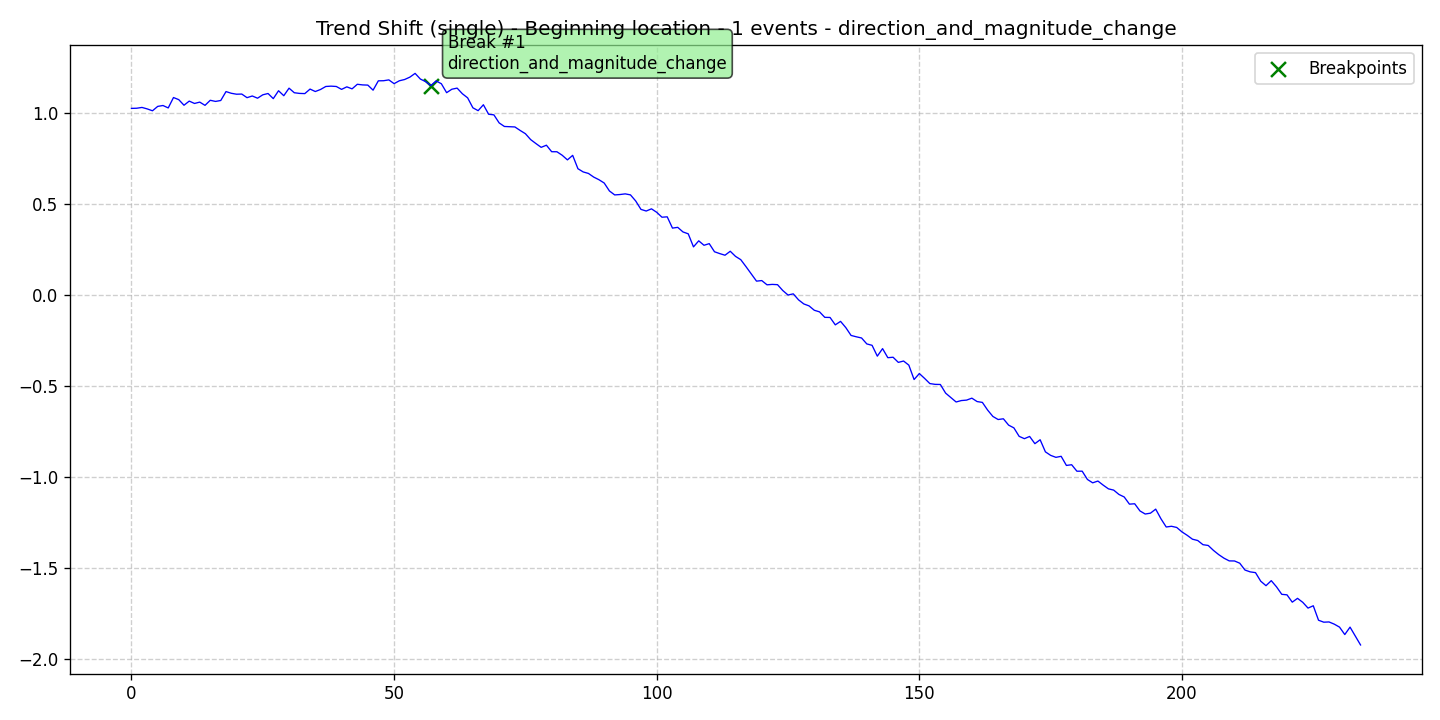

Source data for this figure (header and first rows):
data, stationary, det_lin_up, det_lin_down, det_quad, det_cubic, det_exp, det_damped, stoc_trend, volatility, single_seas, multiple_seas, point_anom_single, point_anom_multi, collect_anom, context_anom, mean_shift, var_shift, trend_shift, date, is_break, is_anomaly, is_multi, location_beginning
1.023, 0, 0, 0, 0, 0, 0, 0, 0, 0, 0, 0, 0, 0, 0, 0, 0, 0, 1, 2020-01-01, 0, 0, 0, 1
1.024, 0, 0, 0, 0, 0, 0, 0, 0, 0, 0, 0, 0, 0, 0, 0, 0, 0, 1, 2020-01-02, 0, 0, 0, 1
1.029, 0, 0, 0, 0, 0, 0, 0, 0, 0, 0, 0, 0, 0, 0, 0, 0, 0, 1, 2020-01-03, 0, 0, 0, 1
1.021, 0, 0, 0, 0, 0, 0, 0, 0, 0, 0, 0, 0, 0, 0, 0, 0, 0, 1, 2020-01-04, 0, 0, 0, 1
1.01, 0, 0, 0, 0, 0, 0, 0, 0, 0, 0, 0, 0, 0, 0, 0, 0, 0, 1, 2020-01-05, 0, 0, 0, 1
1.034, 0, 0, 0, 0, 0, 0, 0, 0, 0, 0, 0, 0, 0, 0, 0, 0, 0, 1, 2020-01-06, 0, 0, 0, 1
1.039, 0, 0, 0, 0, 0, 0, 0, 0, 0, 0, 0, 0, 0, 0, 0, 0, 0, 1, 2020-01-07, 0, 0, 0, 1
1.026, 0, 0, 0, 0, 0, 0, 0, 0, 0, 0, 0, 0, 0, 0, 0, 0, 0, 1, 2020-01-08, 0, 0, 0, 1
1.083, 0, 0, 0, 0, 0, 0, 0, 0, 0, 0, 0, 0, 0, 0, 0, 0, 0, 1, 2020-01-09, 0, 0, 0, 1
1.071, 0, 0, 0, 0, 0, 0, 0, 0, 0, 0, 0, 0, 0, 0, 0, 0, 0, 1, 2020-01-10, 0, 0, 0, 1
1.041, 0, 0, 0, 0, 0, 0, 0, 0, 0, 0, 0, 0, 0, 0, 0, 0, 0, 1, 2020-01-11, 0, 0, 0, 1
1.063, 0, 0, 0, 0, 0, 0, 0, 0, 0, 0, 0, 0, 0, 0, 0, 0, 0, 1, 2020-01-12, 0, 0, 0, 1
1.05, 0, 0, 0, 0, 0, 0, 0, 0, 0, 0, 0, 0, 0, 0, 0, 0, 0, 1, 2020-01-13, 0, 0, 0, 1
1.058, 0, 0, 0, 0, 0, 0, 0, 0, 0, 0, 0, 0, 0, 0, 0, 0, 0, 1, 2020-01-14, 0, 0, 0, 1
1.04, 0, 0, 0, 0, 0, 0, 0, 0, 0, 0, 0, 0, 0, 0, 0, 0, 0, 1, 2020-01-15, 0, 0, 0, 1
1.068, 0, 0, 0, 0, 0, 0, 0, 0, 0, 0, 0, 0, 0, 0, 0, 0, 0, 1, 2020-01-16, 0, 0, 0, 1
1.062, 0, 0, 0, 0, 0, 0, 0, 0, 0, 0, 0, 0, 0, 0, 0, 0, 0, 1, 2020-01-17, 0, 0, 0, 1
1.067, 0, 0, 0, 0, 0, 0, 0, 0, 0, 0, 0, 0, 0, 0, 0, 0, 0, 1, 2020-01-18, 0, 0, 0, 1
1.116, 0, 0, 0, 0, 0, 0, 0, 0, 0, 0, 0, 0, 0, 0, 0, 0, 0, 1, 2020-01-19, 0, 0, 0, 1
1.106, 0, 0, 0, 0, 0, 0, 0, 0, 0, 0, 0, 0, 0, 0, 0, 0, 0, 1, 2020-01-20, 0, 0, 0, 1
1.101, 0, 0, 0, 0, 0, 0, 0, 0, 0, 0, 0, 0, 0, 0, 0, 0, 0, 1, 2020-01-21, 0, 0, 0, 1
1.102, 0, 0, 0, 0, 0, 0, 0, 0, 0, 0, 0, 0, 0, 0, 0, 0, 0, 1, 2020-01-22, 0, 0, 0, 1
1.082, 0, 0, 0, 0, 0, 0, 0, 0, 0, 0, 0, 0, 0, 0, 0, 0, 0, 1, 2020-01-23, 0, 0, 0, 1
1.092, 0, 0, 0, 0, 0, 0, 0, 0, 0, 0, 0, 0, 0, 0, 0, 0, 0, 1, 2020-01-24, 0, 0, 0, 1
1.079, 0, 0, 0, 0, 0, 0, 0, 0, 0, 0, 0, 0, 0, 0, 0, 0, 0, 1, 2020-01-25, 0, 0, 0, 1
1.098, 0, 0, 0, 0, 0, 0, 0, 0, 0, 0, 0, 0, 0, 0, 0, 0, 0, 1, 2020-01-26, 0, 0, 0, 1
1.105, 0, 0, 0, 0, 0, 0, 0, 0, 0, 0, 0, 0, 0, 0, 0, 0, 0, 1, 2020-01-27, 0, 0, 0, 1
1.077, 0, 0, 0, 0, 0, 0, 0, 0, 0, 0, 0, 0, 0, 0, 0, 0, 0, 1, 2020-01-28, 0, 0, 0, 1
1.12, 0, 0, 0, 0, 0, 0, 0, 0, 0, 0, 0, 0, 0, 0, 0, 0, 0, 1, 2020-01-29, 0, 0, 0, 1
1.093, 0, 0, 0, 0, 0, 0, 0, 0, 0, 0, 0, 0, 0, 0, 0, 0, 0, 1, 2020-01-30, 0, 0, 0, 1
1.134, 0, 0, 0, 0, 0, 0, 0, 0, 0, 0, 0, 0, 0, 0, 0, 0, 0, 1, 2020-01-31, 0, 0, 0, 1
1.109, 0, 0, 0, 0, 0, 0, 0, 0, 0, 0, 0, 0, 0, 0, 0, 0, 0, 1, 2020-02-01, 0, 0, 0, 1
1.106, 0, 0, 0, 0, 0, 0, 0, 0, 0, 0, 0, 0, 0, 0, 0, 0, 0, 1, 2020-02-02, 0, 0, 0, 1
1.105, 0, 0, 0, 0, 0, 0, 0, 0, 0, 0, 0, 0, 0, 0, 0, 0, 0, 1, 2020-02-03, 0, 0, 0, 1
1.129, 0, 0, 0, 0, 0, 0, 0, 0, 0, 0, 0, 0, 0, 0, 0, 0, 0, 1, 2020-02-04, 0, 0, 0, 1
1.116, 0, 0, 0, 0, 0, 0, 0, 0, 0, 0, 0, 0, 0, 0, 0, 0, 0, 1, 2020-02-05, 0, 0, 0, 1
1.127, 0, 0, 0, 0, 0, 0, 0, 0, 0, 0, 0, 0, 0, 0, 0, 0, 0, 1, 2020-02-06, 0, 0, 0, 1
1.144, 0, 0, 0, 0, 0, 0, 0, 0, 0, 0, 0, 0, 0, 0, 0, 0, 0, 1, 2020-02-07, 0, 0, 0, 1
1.146, 0, 0, 0, 0, 0, 0, 0, 0, 0, 0, 0, 0, 0, 0, 0, 0, 0, 1, 2020-02-08, 0, 0, 0, 1
1.144, 0, 0, 0, 0, 0, 0, 0, 0, 0, 0, 0, 0, 0, 0, 0, 0, 0, 1, 2020-02-09, 0, 0, 0, 1
1.128, 0, 0, 0, 0, 0, 0, 0, 0, 0, 0, 0, 0, 0, 0, 0, 0, 0, 1, 2020-02-10, 0, 0, 0, 1
1.142, 0, 0, 0, 0, 0, 0, 0, 0, 0, 0, 0, 0, 0, 0, 0, 0, 0, 1, 2020-02-11, 0, 0, 0, 1
1.131, 0, 0, 0, 0, 0, 0, 0, 0, 0, 0, 0, 0, 0, 0, 0, 0, 0, 1, 2020-02-12, 0, 0, 0, 1
1.156, 0, 0, 0, 0, 0, 0, 0, 0, 0, 0, 0, 0, 0, 0, 0, 0, 0, 1, 2020-02-13, 0, 0, 0, 1
1.152, 0, 0, 0, 0, 0, 0, 0, 0, 0, 0, 0, 0, 0, 0, 0, 0, 0, 1, 2020-02-14, 0, 0, 0, 1
1.151, 0, 0, 0, 0, 0, 0, 0, 0, 0, 0, 0, 0, 0, 0, 0, 0, 0, 1, 2020-02-15, 0, 0, 0, 1
1.123, 0, 0, 0, 0, 0, 0, 0, 0, 0, 0, 0, 0, 0, 0, 0, 0, 0, 1, 2020-02-16, 0, 0, 0, 1
1.175, 0, 0, 0, 0, 0, 0, 0, 0, 0, 0, 0, 0, 0, 0, 0, 0, 0, 1, 2020-02-17, 0, 0, 0, 1
1.175, 0, 0, 0, 0, 0, 0, 0, 0, 0, 0, 0, 0, 0, 0, 0, 0, 0, 1, 2020-02-18, 0, 0, 0, 1
1.18, 0, 0, 0, 0, 0, 0, 0, 0, 0, 0, 0, 0, 0, 0, 0, 0, 0, 1, 2020-02-19, 0, 0, 0, 1
1.159, 0, 0, 0, 0, 0, 0, 0, 0, 0, 0, 0, 0, 0, 0, 0, 0, 0, 1, 2020-02-20, 0, 0, 0, 1
1.175, 0, 0, 0, 0, 0, 0, 0, 0, 0, 0, 0, 0, 0, 0, 0, 0, 0, 1, 2020-02-21, 0, 0, 0, 1
1.182, 0, 0, 0, 0, 0, 0, 0, 0, 0, 0, 0, 0, 0, 0, 0, 0, 0, 1, 2020-02-22, 0, 0, 0, 1
1.195, 0, 0, 0, 0, 0, 0, 0, 0, 0, 0, 0, 0, 0, 0, 0, 0, 0, 1, 2020-02-23, 0, 0, 0, 1
1.216, 0, 0, 0, 0, 0, 0, 0, 0, 0, 0, 0, 0, 0, 0, 0, 0, 0, 1, 2020-02-24, 0, 0, 0, 1
1.185, 0, 0, 0, 0, 0, 0, 0, 0, 0, 0, 0, 0, 0, 0, 0, 0, 0, 1, 2020-02-25, 0, 0, 0, 1
1.17, 0, 0, 0, 0, 0, 0, 0, 0, 0, 0, 0, 0, 0, 0, 0, 0, 0, 1, 2020-02-26, 0, 0, 0, 1
1.149, 0, 0, 0, 0, 0, 0, 0, 0, 0, 0, 0, 0, 0, 0, 0, 0, 0, 1, 2020-02-27, 1, 0, 0, 1
1.174, 0, 0, 0, 0, 0, 0, 0, 0, 0, 0, 0, 0, 0, 0, 0, 0, 0, 1, 2020-02-28, 0, 0, 0, 1
1.159, 0, 0, 0, 0, 0, 0, 0, 0, 0, 0, 0, 0, 0, 0, 0, 0, 0, 1, 2020-02-29, 0, 0, 0, 1
... 175 more rows
